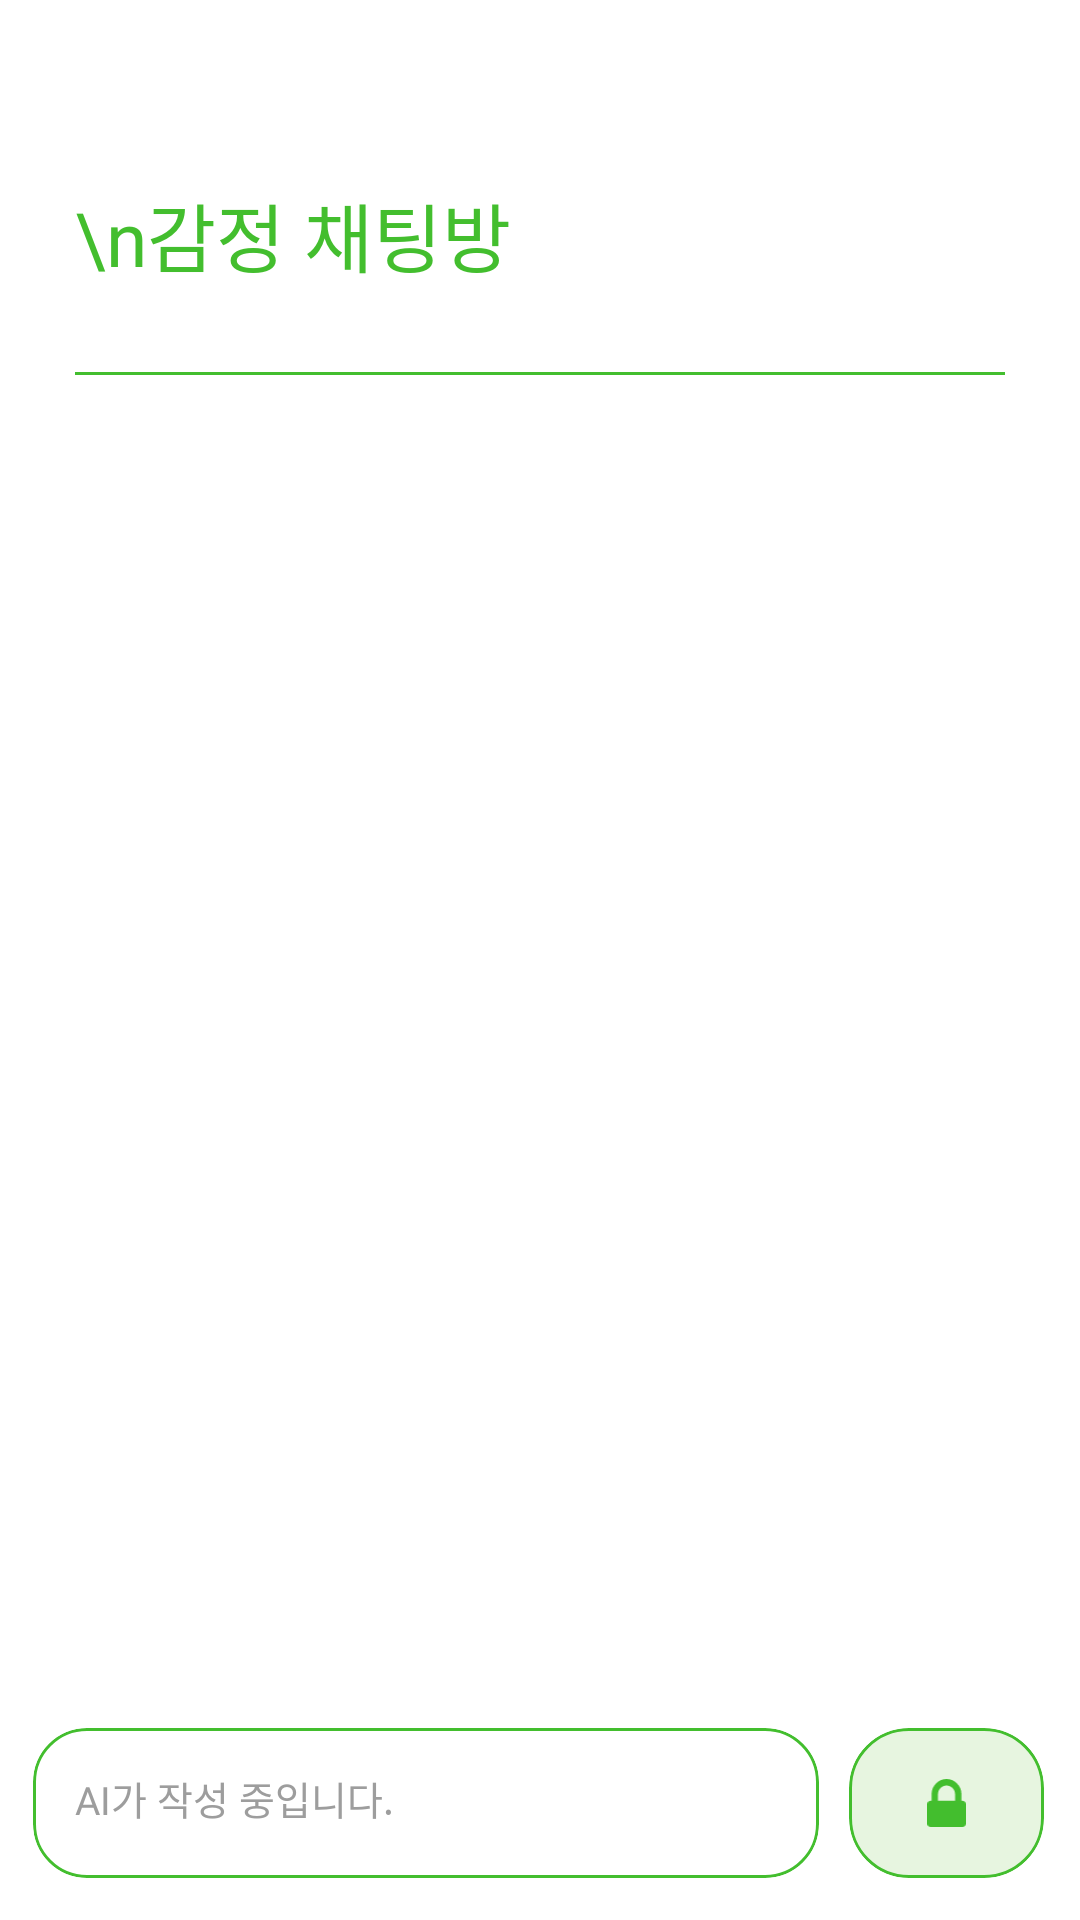

Here is an Android app screen rendered from its layout file. Give the layout XML and the strings, colors and styles it references.
<!-- AndroidManifest.xml: application theme Theme.Emoji -->
<!-- res/layout/fragment_chat.xml -->
<?xml version="1.0" encoding="utf-8"?>
<androidx.constraintlayout.widget.ConstraintLayout
    xmlns:android="http://schemas.android.com/apk/res/android"
    xmlns:tools="http://schemas.android.com/tools"
    android:layout_width="match_parent"
    android:layout_height="match_parent"
    android:id="@+id/a"
    xmlns:app="http://schemas.android.com/apk/res-auto"
    android:background="@color/white"
    tools:context=".fragment.ChatFragment">

    <ScrollView
        android:id="@+id/scrollView"
        android:layout_width="match_parent"
        android:layout_height="wrap_content"
        app:layout_constraintEnd_toEndOf="parent"
        app:layout_constraintStart_toStartOf="parent"
        app:layout_constraintTop_toTopOf="parent">

        <androidx.constraintlayout.widget.ConstraintLayout
            android:layout_width="match_parent"
            android:layout_height="wrap_content">

            <TextView
                android:fontFamily="@font/t_f"
                android:id="@+id/textView"
                android:layout_width="wrap_content"
                android:layout_height="wrap_content"
                android:layout_marginStart="25dp"
                android:layout_marginTop="60dp"
                android:text="\n감정 채팅방"
                android:textColor="@color/primary"
                android:textSize="25dp"
                app:layout_constraintStart_toStartOf="parent"
                app:layout_constraintTop_toTopOf="parent" />

            <LinearLayout
                android:id="@+id/line_1"
                android:layout_width="match_parent"
                android:layout_height="1dp"
                android:layout_marginHorizontal="25dp"
                android:layout_marginTop="27.5dp"
                android:background="@color/primary"
                android:orientation="vertical"
                app:layout_constraintEnd_toEndOf="parent"
                app:layout_constraintStart_toStartOf="parent"
                app:layout_constraintTop_toBottomOf="@id/textView" />

            <RelativeLayout
                android:id="@+id/relativeLayout"
                android:layout_width="match_parent"
                android:layout_height="match_parent"
                android:layout_marginTop="26.5dp"
                app:layout_constraintEnd_toEndOf="parent"
                app:layout_constraintStart_toStartOf="parent"
                app:layout_constraintTop_toBottomOf="@+id/line_1">

                <androidx.recyclerview.widget.RecyclerView
                    android:layout_marginBottom="80dp"
                    android:id="@+id/chatting_list"
                    android:layout_width="match_parent"
                    android:layout_height="match_parent"
                    android:nestedScrollingEnabled="false" />

            </RelativeLayout>


        </androidx.constraintlayout.widget.ConstraintLayout>


    </ScrollView>

    <com.google.android.material.card.MaterialCardView
        android:id="@+id/cardView"
        android:layout_width="match_parent"
        android:layout_height="50dp"
        android:layout_marginStart="11dp"
        android:layout_marginEnd="87dp"
        android:layout_marginBottom="14dp"
        app:cardBackgroundColor="@color/white"
        app:cardCornerRadius="18dp"
        app:cardElevation="0dp"
        app:layout_constraintBottom_toBottomOf="parent"
        app:layout_constraintEnd_toStartOf="@id/button"
        app:layout_constraintStart_toStartOf="parent"
        app:strokeColor="@color/primary">

        <EditText
            android:fontFamily="@font/t_f"
            android:id="@+id/input"
            android:maxLines="1"
            android:textColorHint="#9D9D9D"
            android:layout_width="240dp"
            android:layout_height="match_parent"
            android:layout_marginStart="14dp"
            android:layout_marginBottom="3dp"
            android:background="@null"
            android:gravity="start|center"
            android:hint="AI가 작성 중입니다."
            android:textColor="@color/black"
            android:textSize="13dp" />

    </com.google.android.material.card.MaterialCardView>

    <com.google.android.material.card.MaterialCardView
        app:strokeColor="@color/primary"
        android:layout_marginEnd="12dp"
        android:id="@+id/button"
        android:layout_width="65dp"
        android:layout_height="50dp"
        app:cardBackgroundColor="#E7F5E0"
        app:cardCornerRadius="20dp"
        app:layout_constraintBottom_toBottomOf="@+id/cardView"
        app:layout_constraintEnd_toEndOf="parent">

        <TextView
            android:id="@+id/button_icon1"
            android:visibility="invisible"
            android:layout_width="wrap_content"
            android:layout_height="wrap_content"
            android:layout_gravity="center"
            android:layout_marginHorizontal="15dp"
            android:text="확인"
            android:textColor="@color/primary"
            android:textSize="15dp" />

        <ImageView
            android:id="@+id/button_icon2"
            android:layout_gravity="center"
            android:src="@drawable/lock_icon"
            android:layout_width="13dp"
            android:layout_height="16dp"/>

    </com.google.android.material.card.MaterialCardView>

</androidx.constraintlayout.widget.ConstraintLayout>
<!-- resources referenced by this layout -->
<resources>
  <color name="black">#FF000000</color>
  <color name="primary">#43BE2E</color>
  <color name="white">#FFFFFFFF</color>
  <!-- drawable lock_icon (drawable) -->
  <vector xmlns:android="http://schemas.android.com/apk/res/android"
      android:width="12dp"
      android:height="15dp"
      android:viewportWidth="12"
      android:viewportHeight="15">
    <path
        android:pathData="M3.334,6.818H8.666V4.773C8.666,4.02 8.406,3.377 7.885,2.844C7.364,2.312 6.736,2.045 6,2.045C5.264,2.045 4.636,2.312 4.115,2.844C3.595,3.377 3.334,4.02 3.334,4.773V6.818ZM11.998,7.841V13.977C11.998,14.261 11.901,14.503 11.707,14.702C11.512,14.901 11.276,15 10.999,15H1.001C0.724,15 0.488,14.901 0.293,14.702C0.099,14.503 0.002,14.261 0.002,13.977V7.841C0.002,7.557 0.099,7.315 0.293,7.116C0.488,6.918 0.724,6.818 1.001,6.818H1.335V4.773C1.335,3.466 1.793,2.344 2.709,1.406C3.626,0.469 4.723,0 6,0C7.278,0 8.374,0.469 9.291,1.406C10.207,2.344 10.665,3.466 10.665,4.773V6.818H10.999C11.276,6.818 11.512,6.918 11.707,7.116C11.901,7.315 11.998,7.557 11.998,7.841Z"
        android:fillColor="#43BE2E"/>
  </vector>
  <style name="Theme.Emoji" parent="Base.Theme.Emoji" />
  <style name="Base.Theme.Emoji" parent="Theme.Material3.DayNight.NoActionBar">
          
          
          <item name="android:textViewStyle">@font/t_f</item>
  
      </style>
</resources>
